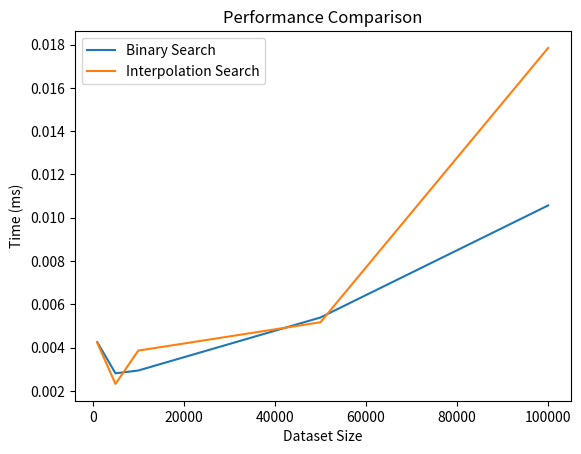

Write the Python code that produced this figure.
import time
import random
import matplotlib.pyplot as plt

def binary_search(arr, key):
    low, high = 0, len(arr) - 1
    comparisons = 0
    while low <= high:
        comparisons += 1
        mid = (low + high) // 2
        if arr[mid] == key: return mid, comparisons
        elif arr[mid] < key: low = mid + 1
        else: high = mid - 1
    return -1, comparisons

def interpolation_search(arr, key):
    low, high = 0, len(arr) - 1
    comparisons = 0
    while low <= high and key >= arr[low] and key <= arr[high]:
        comparisons += 1
        if low == high: break
        # Position formula
        pos = low + int(((float(high - low) / (arr[high] - arr[low])) * (key - arr[low])))
        if arr[pos] == key: return pos, comparisons
        elif arr[pos] < key: low = pos + 1
        else: high = pos - 1
    return -1, comparisons

# Benchmarking
sizes = [1000, 5000, 10000, 50000, 100000]
results = []

for size in sizes:
    arr = sorted([random.randint(1, 1000000) for _ in range(size)])
    key = random.choice(arr)
    
    # Binary Search
    start = time.perf_counter()
    _, b_comp = binary_search(arr, key)
    b_time = (time.perf_counter() - start) * 1000
    
    # Interpolation Search
    start = time.perf_counter()
    _, i_comp = interpolation_search(arr, key)
    i_time = (time.perf_counter() - start) * 1000
    
    results.append([size, b_time, b_comp, i_time, i_comp])

# Display Table
print(f"{'Size':<10} | {'B-Time(ms)':<12} | {'B-Comp':<8} | {'I-Time(ms)':<12} | {'I-Comp':<8}")
for r in results:
    print(f"{r[0]:<10} | {r[1]:<12.6f} | {r[2]:<8} | {r[3]:<12.6f} | {r[4]:<8}")

# Plotting
plt.plot(sizes, [r[1] for r in results], label='Binary Search')
plt.plot(sizes, [r[3] for r in results], label='Interpolation Search')
plt.xlabel('Dataset Size')
plt.ylabel('Time (ms)')
plt.legend()
plt.title('Performance Comparison')
plt.show()
